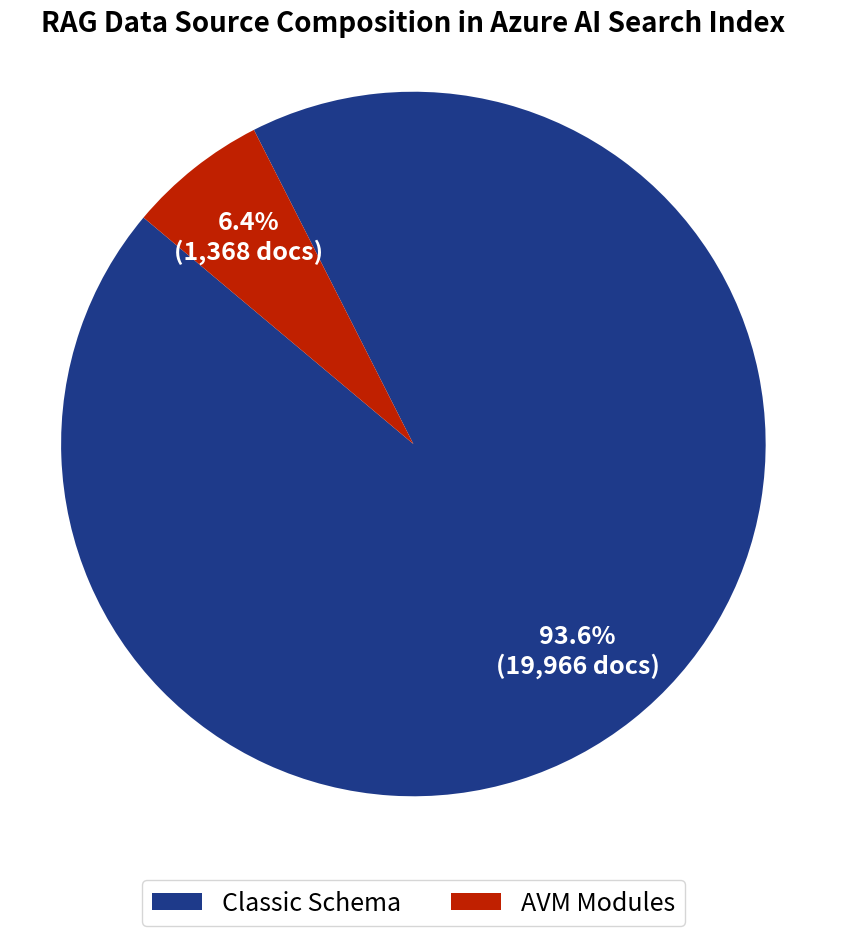

Source code (Python):
import matplotlib.pyplot as plot

data_sources = {
    'Classic Schema': 9999 + 9967,
    'AVM Modules': 1368
}

labels = list(data_sources.keys())
sizes = list(data_sources.values())
colors = ['#1E3A8A', "#C02000"]

plot.figure(figsize=(10, 10))
plot.pie(
    sizes,
    labels=labels,
    colors=colors,
    autopct=lambda p: '{:.1f}%\n({:,.0f} docs)'.format(p, p * sum(sizes) / 100), # Show percentage and raw count
    startangle=140,
    pctdistance=0.75,
    textprops={'color': 'white', 'fontsize': 18, 'fontweight': 'bold'},
    labeldistance=1.1
)

plot.title('RAG Data Source Composition in Azure AI Search Index', fontsize=20, fontweight='bold', pad=20)
plot.legend(labels, loc='upper center', bbox_to_anchor=(0.5, -0.05), ncol=2, fontsize=18, frameon=True)

# Ensure the pie chart is circular
plot.axis('equal')

plot.savefig('rag_data_composition.png')
print("Chart 'rag_data_composition.png' saved successfully.")